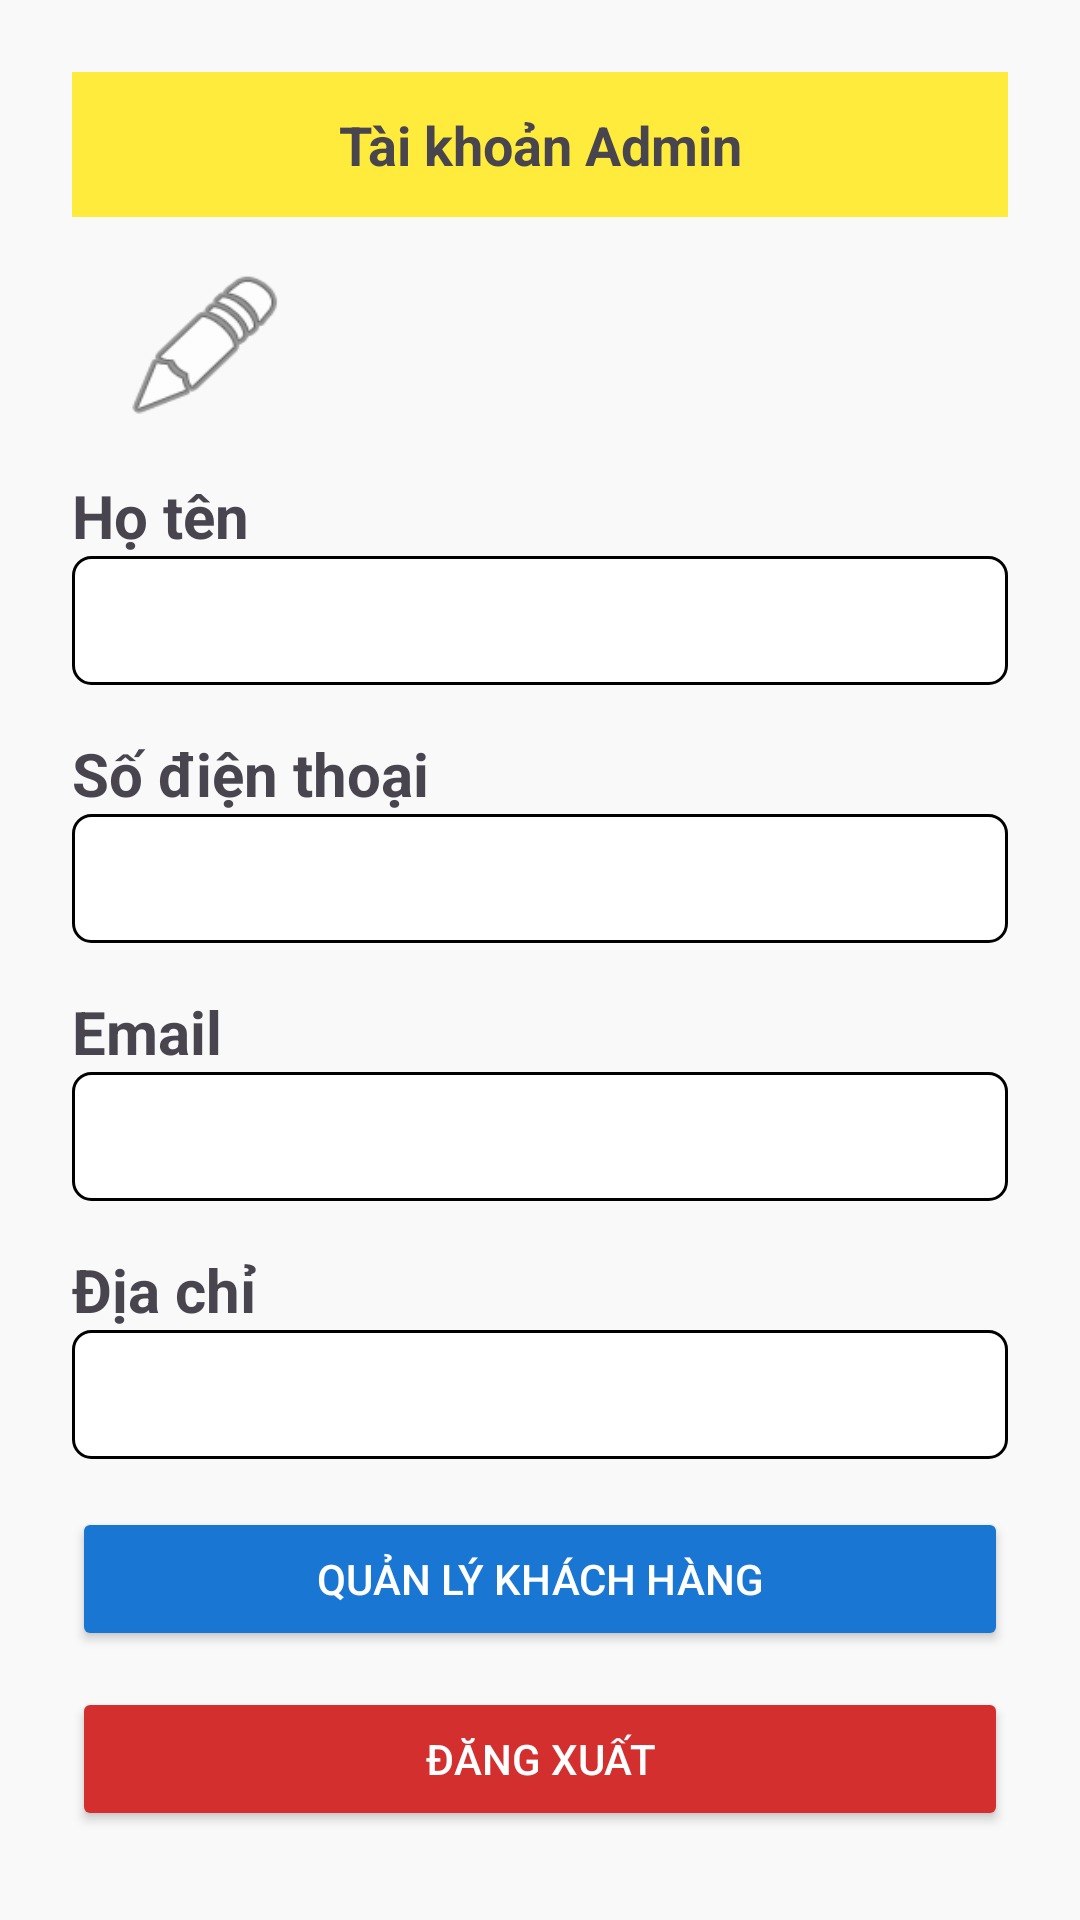

Layout XML and referenced resources for this Android screen:
<!-- AndroidManifest.xml: application theme Theme.TakeATea -->
<!-- res/layout/fragment_tai_khoan_admin.xml -->
<ScrollView xmlns:android="http://schemas.android.com/apk/res/android"
    xmlns:app="http://schemas.android.com/apk/res-auto"
    android:background="#F9F9F9"
    android:layout_width="match_parent"
    android:layout_height="match_parent">

    <LinearLayout
        android:orientation="vertical"
        android:padding="24dp"
        android:layout_width="match_parent"
        android:layout_height="wrap_content">

        
        <TextView
            android:id="@+id/tvTitle"
            android:layout_width="match_parent"
            android:layout_height="wrap_content"
            android:padding="12dp"
            android:gravity="center"
            android:background="#FFEB3B"
            android:text="Tài khoản Admin"
            android:textSize="18sp"
            android:textStyle="bold" />

        

        <ImageButton
            android:id="@+id/btnEdit"
            android:layout_width="57dp"
            android:layout_height="54dp"
            android:layout_margin="16dp"
            android:background="@android:drawable/ic_menu_edit"
            android:contentDescription="Sửa thông tin" />

        <TextView
            android:text="Họ tên"
            android:textSize="20sp"
            android:textStyle="bold"
            android:layout_width="wrap_content"
            android:layout_height="wrap_content" />


        
        <TextView
            android:id="@+id/txtName"
            android:layout_width="match_parent"
            android:layout_height="wrap_content"
            android:layout_marginBottom="16dp"
            android:background="@drawable/edittext_border"
            android:padding="12dp" />

        <TextView
            android:text="Số điện thoại"
            android:textStyle="bold"
            android:textSize="20sp"

            android:layout_width="wrap_content"
            android:layout_height="wrap_content" />

        
        <TextView
            android:id="@+id/txtPhone"
            android:layout_width="match_parent"
            android:layout_height="wrap_content"
            android:layout_marginBottom="16dp"
            android:background="@drawable/edittext_border"
            android:padding="12dp" />

        <TextView
            android:text="Email"
            android:textStyle="bold"
            android:textSize="20sp"
            android:layout_width="wrap_content"
            android:layout_height="wrap_content" />

        <TextView
            android:id="@+id/txtEmail"
            android:layout_marginBottom="16dp"
            android:layout_width="match_parent"
            android:background="@drawable/edittext_border"
            android:padding="12dp"
            android:layout_height="wrap_content" />

        
        <TextView
            android:text="Địa chỉ"
            android:textStyle="bold"
            android:textSize="20sp"
            android:layout_width="wrap_content"
            android:layout_height="wrap_content" />
        <TextView
            android:id="@+id/txtAddress"
            android:layout_marginBottom="16dp"
            android:layout_width="match_parent"
            android:background="@drawable/edittext_border"
            android:padding="12dp"
            android:layout_height="wrap_content" />
        
        <Button
            android:id="@+id/btnManageCustomer"
            android:text="Quản lý Khách hàng"
            android:backgroundTint="#1976D2"
            android:textColor="#FFFFFF"
            android:layout_width="match_parent"
            android:layout_height="wrap_content"
            android:layout_marginBottom="12dp" />

        
        <Button
            android:id="@+id/btnLogout"
            android:text="Đăng xuất"
            android:backgroundTint="#D32F2F"
            android:textColor="#FFFFFF"
            android:layout_width="match_parent"
            android:layout_height="wrap_content" />

    </LinearLayout>
</ScrollView>
<!-- resources referenced by this layout -->
<resources>
  <!-- drawable edittext_border (drawable) -->
  <shape xmlns:android="http://schemas.android.com/apk/res/android">
      <solid android:color="#FFFFFF" /> 
      <stroke
          android:width="1dp"
          android:color="#000000" /> 
      <corners android:radius="6dp" /> 
      <padding
          android:left="8dp"
          android:top="8dp"
          android:right="8dp"
          android:bottom="8dp" />
  </shape>
  <style name="Theme.TakeATea" parent="Base.Theme.TakeATea" />
  <style name="Base.Theme.TakeATea" parent="Theme.Material3.DayNight.NoActionBar">
          
          
      </style>
</resources>
